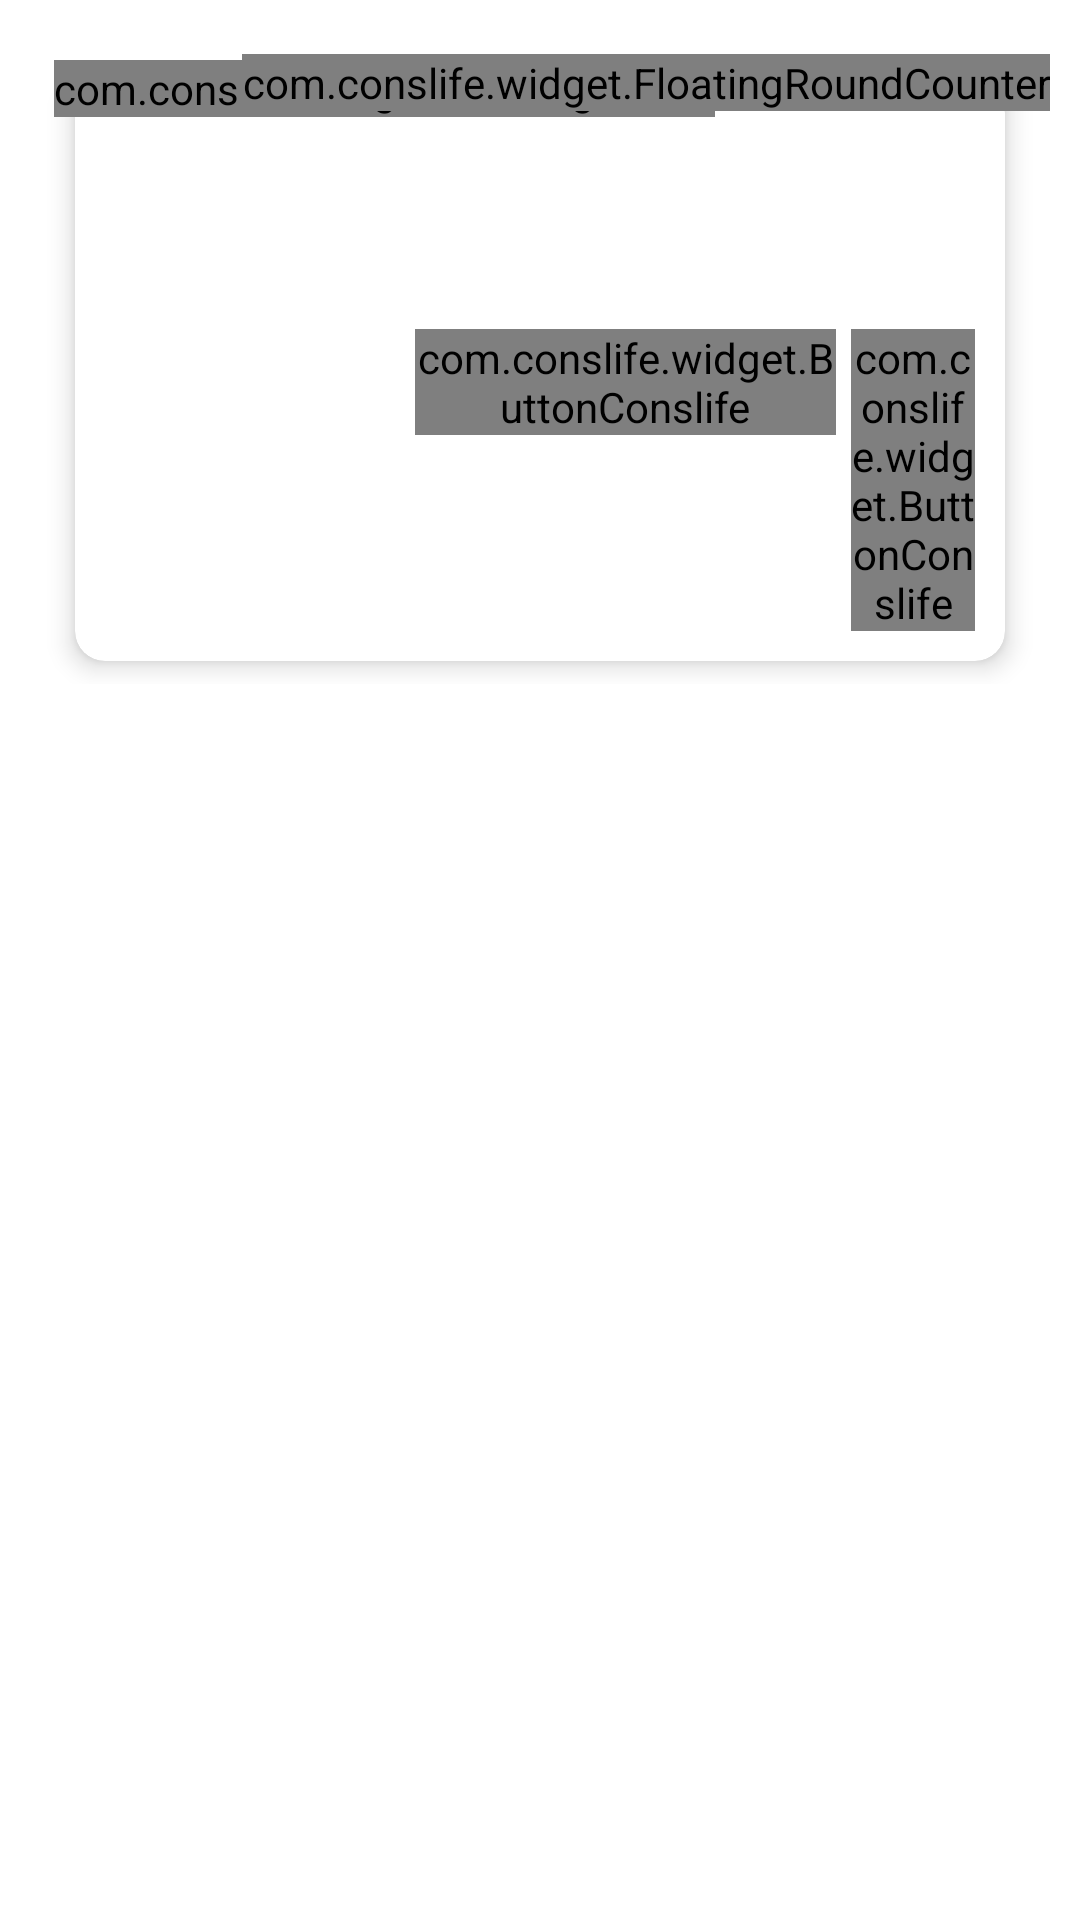

The Android layout XML behind this screen, and the referenced resources:
<!-- AndroidManifest.xml: application theme Theme.Conslife -->
<!-- res/layout/res_reward_card.xml -->
<?xml version="1.0" encoding="utf-8"?>
<androidx.constraintlayout.widget.ConstraintLayout xmlns:android="http://schemas.android.com/apk/res/android"
    xmlns:app="http://schemas.android.com/apk/res-auto"
    android:layout_width="match_parent"
    android:layout_height="wrap_content">

    <androidx.constraintlayout.widget.ConstraintLayout
        android:id="@+id/reward_card_container"
        android:layout_width="match_parent"
        android:layout_height="wrap_content"
        app:layout_constraintTop_toTopOf="parent">

        <androidx.cardview.widget.CardView
            android:id="@+id/reward_card_cardView"
            android:layout_width="match_parent"
            android:layout_height="wrap_content"
            android:layout_marginStart="20dp"
            android:layout_marginTop="20dp"
            android:layout_marginEnd="20dp"
            app:cardCornerRadius="10dp"
            app:cardElevation="5dp"
            app:cardPreventCornerOverlap="false"
            app:cardUseCompatPadding="true"
            app:layout_constraintEnd_toEndOf="parent"
            app:layout_constraintStart_toStartOf="parent"
            app:layout_constraintTop_toTopOf="parent">

            <LinearLayout
                android:layout_width="match_parent"
                android:layout_height="wrap_content"
                android:baselineAligned="false"
                android:orientation="horizontal">

                <androidx.constraintlayout.widget.ConstraintLayout

                    android:layout_width="match_parent"
                    android:layout_height="match_parent"
                    android:layout_margin="0dp"
                    android:layout_weight="2"
                    android:padding="0dp">

                    <ImageView
                        android:id="@+id/reward_card_image"
                        android:layout_width="match_parent"
                        android:layout_height="match_parent"
                        android:scaleType="centerCrop"
                        app:layout_constraintBottom_toBottomOf="parent"
                        app:layout_constraintEnd_toEndOf="parent"
                        app:layout_constraintStart_toStartOf="parent"
                        app:layout_constraintTop_toTopOf="parent" />
                </androidx.constraintlayout.widget.ConstraintLayout>

                <LinearLayout
                    android:layout_width="match_parent"
                    android:layout_height="match_parent"
                    android:layout_weight="1"
                    android:orientation="vertical"
                    android:paddingHorizontal="10dp">

                    <TextView
                        android:id="@+id/reward_card_deadline"
                        android:layout_width="wrap_content"
                        android:layout_height="wrap_content"
                        android:layout_marginTop="10dp"
                        android:textSize="10sp" />

                    <TextView
                        android:id="@+id/reward_card_title"
                        android:layout_width="180dp"
                        android:layout_height="wrap_content"
                        android:layout_marginTop="6dp"
                        android:textColor="@color/black"
                        android:textSize="16sp"
                        android:textStyle="bold" />

                    <TextView
                        android:id="@+id/reward_card_description"
                        android:layout_width="match_parent"
                        android:layout_height="wrap_content"
                        android:layout_marginTop="6dp"
                        android:layout_marginBottom="10dp"
                        android:textSize="11sp" />

                    <LinearLayout
                        android:layout_width="match_parent"
                        android:layout_height="wrap_content"
                        android:layout_marginBottom="10dp"
                        android:orientation="horizontal">

                        <com.conslife.widget.ButtonConslife
                            android:id="@+id/reward_card_btn_know_more"
                            android:layout_width="wrap_content"
                            android:layout_height="wrap_content"
                            android:layout_marginEnd="5dp"
                            android:layout_weight="1"
                            app:text="@string/btn_know_more"
                            app:type="secondary_not_filled" />

                        <com.conslife.widget.ButtonConslife
                            android:id="@+id/reward_card_btn_reserve"
                            android:layout_width="wrap_content"
                            android:layout_height="wrap_content"
                            android:layout_weight="3.5"
                            app:text="@string/btn_reward_card_reserve"
                            app:type="secondary_filled" />
                    </LinearLayout>
                </LinearLayout>
            </LinearLayout>
        </androidx.cardview.widget.CardView>
    </androidx.constraintlayout.widget.ConstraintLayout>

    <com.conslife.widget.FloatingPoints
        android:id="@+id/reward_card_floating_points"
        android:layout_width="wrap_content"
        android:layout_height="wrap_content"
        android:layout_marginStart="18dp"
        android:layout_marginTop="20dp"
        app:floating_points_total="500"
        app:floating_points_type="secondary"
        app:layout_constraintStart_toStartOf="@+id/reward_card_container"
        app:layout_constraintTop_toTopOf="@+id/reward_card_container" />

    <com.conslife.widget.FloatingRoundCounter
        android:id="@+id/reward_card_available"
        android:layout_width="wrap_content"
        android:layout_height="wrap_content"
        android:layout_marginTop="18dp"
        android:layout_marginEnd="10dp"
        app:floating_round_counter_title="@string/reward_card_available_count"
        app:floating_round_counter_total="06"
        app:floating_round_counter_type="secondary"
        app:layout_constraintEnd_toEndOf="@+id/reward_card_container"
        app:layout_constraintTop_toTopOf="@+id/reward_card_container" />
</androidx.constraintlayout.widget.ConstraintLayout>
<!-- resources referenced by this layout -->
<resources>
  <color name="black">#FF000000</color>
  <string name="btn_know_more">know more</string>
  <string name="btn_reward_card_reserve">Reserve</string>
  <string name="reward_card_available_count">Available</string>
  <style name="Theme.Conslife" parent="Theme.MaterialComponents.DayNight.NoActionBar">
          
          <item name="colorPrimary">@color/conslife_magenta</item>
          <item name="colorPrimaryVariant">@color/conslife_light_blue</item>
          <item name="colorOnPrimary">@color/white</item>
          
          <item name="colorSecondary">@color/teal_200</item>
          <item name="colorSecondaryVariant">@color/teal_700</item>
          <item name="colorOnSecondary">@color/black</item>
          
          <item name="android:statusBarColor">@color/conslife_light_blue</item>
          
      </style>
  <color name="conslife_magenta">#B92558</color>
  <color name="conslife_light_blue">#5C97AC</color>
  <color name="white">#FFFFFFFF</color>
  <color name="teal_200">#FF03DAC5</color>
  <color name="teal_700">#FF018786</color>
</resources>
